Run: headless pygame with SDL's dummy video driver; simulated clock (each Clock.tick advances the game by its frame time, no real sleeping); random seed 0; keys injected as events and as key.get_pressed() state; mouse plan: one left click at the window centre at the start of phase 2, then a move to the lower-right quarter at the start of phase 3.
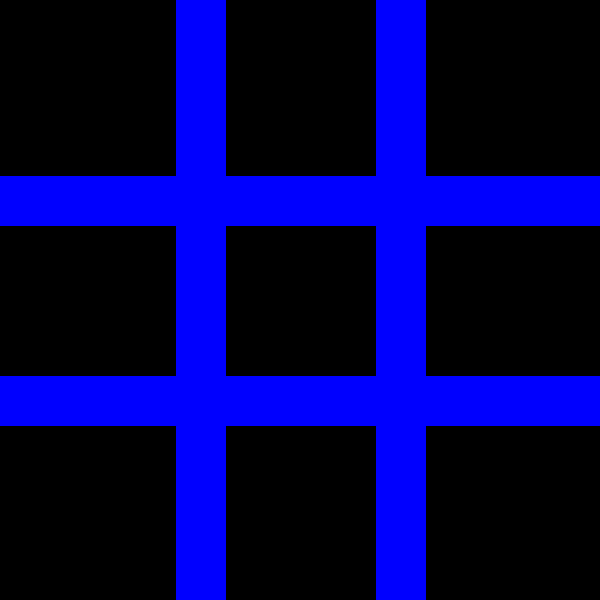
Frame 1 of 4 · flips 1–60 · no input
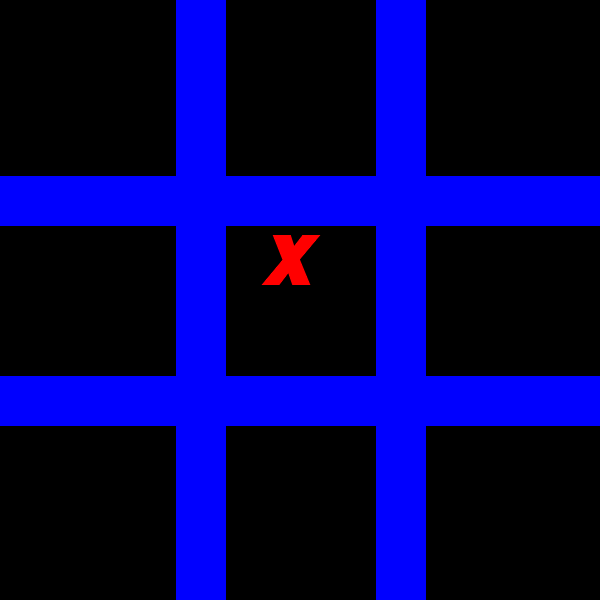
Frame 2 of 4 · flips 61–180 · clicked the window centre · tapped SPACE, RETURN · held RIGHT (→), D
Frame 3 of 4 · flips 181–300 · moved the mouse to the lower-right quarter · held DOWN (↓), S · screen unchanged from frame 2, image omitted
Frame 4 of 4 · flips 301–420 · held LEFT (←), A, UP (↑), W · screen unchanged from frame 3, image omitted

The pygame program that drew these frames:

import pygame #importa a biblioteca pygame para o script


# pygame configuração
pygame.init() #inicialização do pygame
pygame.font.init() #inicialização do pacote de fontes no pygame

screen = pygame.display.set_mode((600, 600)) #definição do tamanho da tela
pygame.display.set_caption('Jogo da Velha') #nome da janela do jogo
clock = pygame.time.Clock() #biblioteca de tempo

fonte_quadrinhos = pygame.font.SysFont('Comic Sans Ms', 100, True, True) #importar fonte
running = True #variável de controle do status do jogo

personagem_x = fonte_quadrinhos.render('X', True, 'red')
personagem_o = fonte_quadrinhos.render('O', True, 'red')

jogador_atual = personagem_x #inicializa o jogo com o X

rodadas = 0
tabuleiro_desenhado = False
coordenada_x = 0
coordenada_y = 0

q1=""
q2=""
q3=""
q4=""
q5=""
q6=""
q7=""
q8=""
q9=""


def desenha_tabuleiro(espessura, cor):
    #Desenha tabuleiro
    #                                 origem     destino    
    #                                ( x , y)   ( x , y ) 
    pygame.draw.line(screen, cor ,(200, 0), (200, 600), espessura)
    pygame.draw.line(screen, cor ,(400, 0), (400, 600), espessura)
    pygame.draw.line(screen, cor ,(0, 200), (600, 200), espessura)
    pygame.draw.line(screen, cor ,(0, 400), (600, 400), espessura)

def faz_jogada():
    global q1,q2,q3,q4,q5,q6,q7,q8,q9
    global rodadas

    if q1=="" and coordenada_x > 0 and coordenada_x < 200 and coordenada_y< 200:
         screen.blit(jogador_atual,(60,30))  #primeiro
         q1=jogador_atual
         rodadas = rodadas + 1

    elif q2=="" and coordenada_x >= 200 and coordenada_x < 400 and coordenada_y< 200:
        screen.blit(jogador_atual,(260,30)) #segundo
        q2=jogador_atual
        rodadas = rodadas + 1

    elif q3=="" and coordenada_x >= 400 and coordenada_y< 200:
        screen.blit(jogador_atual,(460,30)) #terceiro
        q3=jogador_atual
        rodadas = rodadas + 1

    elif q4=="" and coordenada_x < 200 and coordenada_y>= 200 and coordenada_y< 400:
        screen.blit(jogador_atual,(60,230))  #quarto
        q4=jogador_atual
        rodadas = rodadas + 1

    elif q5=="" and coordenada_x >= 200 and coordenada_x < 400 and coordenada_y>= 200 and coordenada_y< 400:
        screen.blit(jogador_atual,(260,230)) #quinto
        q5=jogador_atual
        rodadas = rodadas + 1

    elif q6=="" and coordenada_x >= 400 and coordenada_y>= 200 and coordenada_y< 400:
        screen.blit(jogador_atual,(460,230)) #secoordenada_xto
        q6=jogador_atual
        rodadas = rodadas + 1

    elif q7=="" and coordenada_x < 200 and coordenada_y>= 400:
        screen.blit(jogador_atual,(60,430))  #setimo
        q7=jogador_atual
        rodadas = rodadas + 1

    elif q8=="" and coordenada_x >= 200 and coordenada_x < 400 and coordenada_y>= 400:
        screen.blit(jogador_atual,(260,430)) #oitavo
        q8=jogador_atual
        rodadas = rodadas + 1

    elif q9=="" and coordenada_x >= 400 and coordenada_y>= 400:
        screen.blit(jogador_atual,(460,430)) #nono
        q9=jogador_atual
        rodadas = rodadas + 1
while running:
    # controle de enventos no jgo
    for event in pygame.event.get():
        # pygame.QUIT significa que quando usuário clicar em X a tela fechará
        if event.type == pygame.QUIT:
            running = False
        # pygame.MOUSEBUTTONDOWN significa evento de click do mouse
        if event.type == pygame.MOUSEBUTTONDOWN:
            print('Clicou')
            click_pos = pygame.mouse.get_pos() # a posição do mouse quando houve o evento de click
            print('eixo X:', click_pos[0])
            print('eixo Y:', click_pos[1])
            coordenada_x = click_pos[0]
            coordenada_y = click_pos[1]
            faz_jogada()
            print(rodadas)
            if rodadas >= 10:
                screen.fill('black') 
                rodadas = 0
                coordenada_x = 0
                coordenada_y = 0
                tabuleiro_desenhado = False
                
                if jogador_atual == personagem_x:
                    jogador_atual = personagem_o
                else:
                    jogador_atual = personagem_x

            faz_jogada()#


    if tabuleiro_desenhado == False:
        desenha_tabuleiro(50, 'blue')
        tabuleiro_desenhado = True
        q1=""
        q2=""
        q3=""
        q4=""
        q5=""
        q6=""
        q7=""
        q8=""
        q9=""
    


    faz_jogada()#apagar

    # flip() o display para atualizar a página
    pygame.display.flip()

    clock.tick(60)  # limita o fps para 60

pygame.quit()
